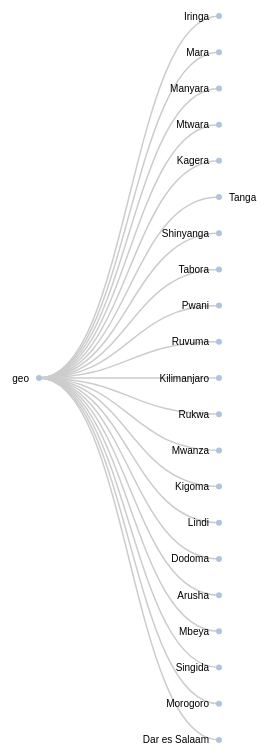
D3 v3 page, settled after 480 driven frames (8 s of simulated time); the page loaded 1 data file(s).


/* v5.  
previously: in  mytree_collapsable_bostock4.html
swith to water with value csv file, display node values by 3 classificaiton colors
similar to POC in myTree_from_csv_bostock.html

this version: get real data, no more mockups
next: add next level

*/
var margin = {top: 20, right: 120, bottom: 20, left: 120},
    width = 960 - margin.right - margin.left,
    height = 800 - margin.top - margin.bottom;

var i = 0,
    duration = 750,
    root;

var tree = d3.layout.tree()
    .size([height, width]);

var diagonal = d3.svg.diagonal()
    .projection(function(d) { return [d.y, d.x]; });

var svg = d3.select("body").append("svg")
    .attr("width", width + margin.right + margin.left)
    .attr("height", height + margin.top + margin.bottom)
  .append("g")
    .attr("transform", "translate(" + margin.left + "," + margin.top + ")");

//d3.json("flare.json", function(error, flare) {
//  if (error) throw error;

/* csv format new:
source,target,value
null,geo,-1
geo,Internal,-1
Internal,Arusha,0
Internal,Dodoma,2
Internal,Kilimanjaro,1
Internal,Manyara,0
geo,LakeNyasa,-1
LakeNyasa,Iringa,-1
*/

//d3.csv("mydata_Tree_from_csv_water_geohier.csv", function(error, flare) {
d3.csv("dynamic_data_water.csv", function(error, water) {
  if (error) throw error;
  // *********** Convert flat data into a nice tree ***************
  // create a name: node map

  var dataMap = water.reduce(function(map, node) {
    map[node.target] = node;
    
    return map;    
  }, {});
  //console.log("dataMap: ", dataMap);
  

  // create the tree array
  var treeData = [];
  water.forEach(function(node) {
    // add to parent
    var parent = dataMap[node.source];
    console.log("node attribs: ", node.source, node.target, node.value)
    if (parent) {
      // create child array if it doesn't exist
      //console.log("parent", parent)
      (parent.children || (parent.children = []))
        // add node to child array
        .push(node);
    } else {
      // parent is null or missing
      treeData.push(node);
    }
  });


  console.log("treedata: ", treeData[0])

  root = treeData[0]; //flare;
  root.x0 = height / 2;
  root.y0 = 0;

  function collapse(d) {
    if (d.children) {
      d._children = d.children;
      d._children.forEach(collapse);
      d.children = null;
    }
  }

  root.children.forEach(collapse);
  update(root);
});

d3.select(self.frameElement).style("height", "800px");

function update(source) {

  // Compute the new tree layout.
  var nodes = tree.nodes(root),
      links = tree.links(nodes);

  // Normalize for fixed-depth.
  nodes.forEach(function(d) { d.y = d.depth * 180; });

  // Update the nodes…
  var node = svg.selectAll("g.node")
      .data(nodes, function(d) { return d.id || (d.id = ++i); });

  // Enter any new nodes at the parent's previous position.
  var nodeEnter = node.enter().append("g")
      .attr("class", "node")
      .attr("transform", function(d) { return "translate(" + source.y0 + "," + source.x0 + ")"; })
      .on("click", click);

  nodeEnter.append("circle")
      .attr("r", 1e-6)
      .style("fill", function(d) { return d._children ? "lightsteelblue" : "#fff"; });

  nodeEnter.append("text")
      .attr("x", function(d) { return d.children || d._children ? -10 : 10; })
      .attr("dy", ".35em")
      .attr("text-anchor", function(d) { return d.children || d._children ? "end" : "start"; })
      .text(function(d) { return d.target; })
      .style("fill-opacity", 1e-6);

  // Transition nodes to their new position.
  var nodeUpdate = node.transition()
      .duration(duration)
      .attr("transform", function(d) { return "translate(" + d.y + "," + d.x + ")"; });

  nodeUpdate.select("circle")
      //.attr("r", 4.5)
      .attr("r", function(d){ if(d.target<5) { return 3.5} else if(d.target<10) { return 4.5} 
        else if(d.target>=5) { return 8} else {return 3} })
      //.style("fill", function(d) { return d._children ? "lightsteelblue" : "#fff"; });
      .style("fill", function(d){ if(d.value==0) { return "green"} else if(d.value==1) { return "orange"} 
        else if(d.value==2) { return "red"} else {console.log("status: ", d.value);return "lightsteelblue"} });

  nodeUpdate.select("text")
      .style("fill-opacity", 1);

  // Transition exiting nodes to the parent's new position.
  var nodeExit = node.exit().transition()
      .duration(duration)
      .attr("transform", function(d) { return "translate(" + source.y + "," + source.x + ")"; })
      .remove();

  nodeExit.select("circle")
      .attr("r", 1e-6);

  nodeExit.select("text")
      .style("fill-opacity", 1e-6);

  // Update the links…
  var link = svg.selectAll("path.link")
      .data(links, function(d) { return d.target.id; });

  // Enter any new links at the parent's previous position.
  link.enter().insert("path", "g")
      .attr("class", "link")
      .attr("d", function(d) {
        var o = {x: source.x0, y: source.y0};
        return diagonal({source: o, target: o});
      });

  // Transition links to their new position.
  link.transition()
      .duration(duration)
      .attr("d", diagonal);

  // Transition exiting nodes to the parent's new position.
  link.exit().transition()
      .duration(duration)
      .attr("d", function(d) {
        var o = {x: source.x, y: source.y};
        return diagonal({source: o, target: o});
      })
      .remove();

  // Stash the old positions for transition.
  nodes.forEach(function(d) {
    d.x0 = d.x;
    d.y0 = d.y;
  });
}

// Toggle children on click.
function click(d) {
  if (d.children) {
    d._children = d.children;
    d.children = null;
  } else {
    d.children = d._children;
    d._children = null;
  }
  update(d);
}



### data: dynamic_data_water.csv, 7527 bytes — head not shown